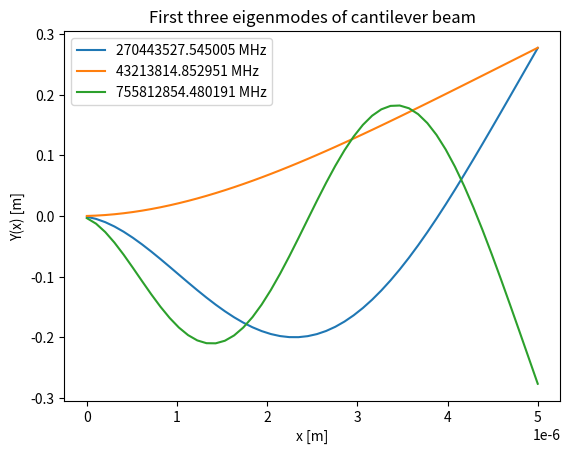

The matplotlib source for this figure:
# Calculates the resonant frequencies of a beam (ps#1, p1.b)
# [redacted]

### Import packages
from scipy import sparse
from scipy.sparse import linalg
import numpy as np
import math
from matplotlib import pyplot as plt

### Config

L = 5e-6 # Length of the beam [m]
w = t = 200e-9 # Width & Thickness for the rectangular beam [m]
rho = 2300 # Mass density for silicon [kg/m^3]
E = 1.85e11 # Young's modulus for silicon [kPa]

dx = 0.1e-6 # The size of the 1D mesh
k = 3 # The number of modes to calculate

### Function Definitions

# Constructs the lowest-order accurate computational molecule for an nth order central-difference derivative
def cd_1d_molecule(n):
    n_even = n-n%2
    mol = np.array([1])
    for o in range(n_even):
        mol_R = np.append(np.array([0]), mol)
        mol_L = np.append(mol, np.array([0]))
        mol = mol_R - mol_L

    if (n%2):
        mol_R = np.append(np.array([0,0]), mol)
        mol_L = np.append(mol, np.array([0,0]))
        mol = (mol_R - mol_L)/2

    return mol

# Constructs a finite-difference nth order derivative operator matrix with size NxN
def cd_1d_matrix(n, N, h):
    mol = cd_1d_molecule(n)
    idx = np.arange(len(mol)) - math.floor(len(mol)/2)
    return sparse.diags(mol, idx, shape=(N, N), format="csr") / math.pow(h, n)

# Generates the homogenous BC perturbation matrix from a list of derivative orders
def cd_1d_homogenous_bc_matrix(orders, side):
    # Get molecules
    mols = []
    max_size = -1
    for n in range(len(orders)):
        mol = cd_1d_molecule(orders[n])
        max_size = max([max_size, len(mol)])
        mols.append(mol)

    midpoint = int(np.floor(max_size/2))
    beta = np.zeros((len(orders), max_size))

    for mid in range(len(mols)):
        n = math.floor(len(mols[mid])/2)
        idx = np.arange(-n, n+1) + midpoint
        beta[mid, idx] = mols[mid]

    if (side):
        beta_f = beta[:, -len(orders):]
        beta_c = beta[:, :-len(orders)]
    else:
        beta_f = beta[:, :len(orders)]
        beta_c = beta[:, len(orders):]
    beta_f = np.linalg.inv(beta_f)
    F = -np.matmul(beta_f, beta_c)

    return F

# Applies homogenous boundary conditions of the order desired at the side desired
def apply_1d_homogenous_bcs(A, orders, side):
    num_fictitious = len(orders)
    if side:
        # Right
        A_f = A[-2*num_fictitious:-num_fictitious, -num_fictitious:]
        A = A[:-num_fictitious, :-num_fictitious]
        F = cd_1d_homogenous_bc_matrix(orders, side)
        dA = np.matmul(A_f.toarray(),F)

        A[-dA.shape[0]:, -dA.shape[1]:] = A[-dA.shape[0]:, -dA.shape[1]:] + dA
    else:
        # Right
        A_f = A[num_fictitious:2*num_fictitious, :num_fictitious]
        A = A[num_fictitious:, num_fictitious:]
        F = cd_1d_homogenous_bc_matrix(orders, side)
        dA = np.matmul(A_f.toarray(),F)

        A[:dA.shape[0], :dA.shape[1]] = A[:dA.shape[0], :dA.shape[1]] + dA

    return A

# Builds the matrix based on the problem definition for 1.b
def build_A(dx, N):
    # Construct a 4-th derivative operator with 2 fictitious nodes on each side
    A = cd_1d_matrix(4, N+4, dx)

    # Apply 0th & 1st order homogenous BCs on the left boundary
    A = apply_1d_homogenous_bcs(A, [0, 1], 0)

    # Apply 2nd & 3rd order homogenous BCs on the right boundary
    A = apply_1d_homogenous_bcs(A, [2, 3], 1)

    return A

### Script

N = math.floor(L / dx)
A = w*t
D = E*(w*(math.pow(t, 3)))/12

# Build the matrix and solve the eigenvalue problem
M = build_A(dx, N)
[w2d_rhoA, y] = linalg.eigs(M, k=k, which="SR") # which="SR" ensures that the low-frequency modes are selected.
w2d_rhoA = np.real(w2d_rhoA)
y = np.real(y)

# Turn eigenvalues into frequencies
f = (0.5/math.pi) * np.sqrt(w2d_rhoA * rho * A / D )

# Plot the results
x = np.linspace(0, L, num=N)
for mid in range(k):
    plt.plot(x, np.real(y[:, mid]), label=("%f MHz" % (f[mid]/1e6)))

plt.title("First three eigenmodes of cantilever beam")
plt.xlabel("x [m]")
plt.ylabel("Y(x) [m]")
plt.legend()
plt.show()
